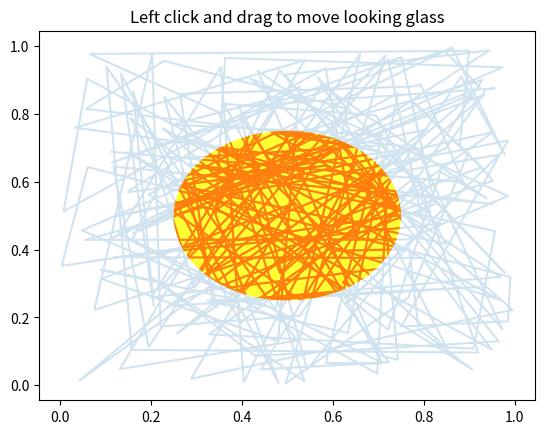

Python code for this plot:
#!/usr/bin/env python3
# -*- coding: utf-8 -*-
"""
Created on Sun Aug 25 17:45:30 2019

[redacted]
"""

import numpy as np
import matplotlib.pyplot as plt
import matplotlib.patches as patches

# Fixing random state for reproducibility
np.random.seed(19680801)

x, y = np.random.rand(2, 200)

fig, ax = plt.subplots()
circ = patches.Circle((0.5, 0.5), 0.25, alpha=0.8, fc='yellow')
ax.add_patch(circ)


ax.plot(x, y, alpha=0.2)
line, = ax.plot(x, y, alpha=1.0, clip_path=circ)
ax.set_title("Left click and drag to move looking glass")


class EventHandler(object):
    def __init__(self):
        fig.canvas.mpl_connect('button_press_event', self.onpress)
        fig.canvas.mpl_connect('button_release_event', self.onrelease)
        fig.canvas.mpl_connect('motion_notify_event', self.onmove)
        self.x0, self.y0 = circ.center
        self.pressevent = None

    def onpress(self, event):
        if event.inaxes != ax:
            return

        if not circ.contains(event)[0]:
            return

        self.pressevent = event

    def onrelease(self, event):
        self.pressevent = None
        self.x0, self.y0 = circ.center

    def onmove(self, event):
        if self.pressevent is None or event.inaxes != self.pressevent.inaxes:
            return

        dx = event.xdata - self.pressevent.xdata
        dy = event.ydata - self.pressevent.ydata
        circ.center = self.x0 + dx, self.y0 + dy
        line.set_clip_path(circ)
        fig.canvas.draw()

handler = EventHandler()
plt.show()
